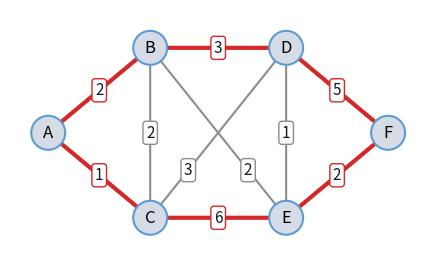
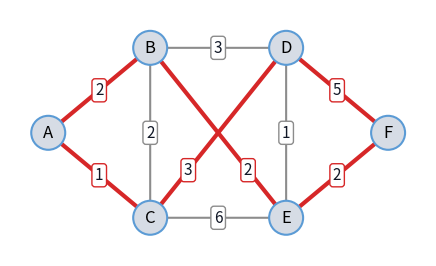

These charts were generated, in order, by the following Python code:
import math

import matplotlib.pyplot as plt
from matplotlib.patches import Circle, FancyArrowPatch

distance = {
    ("A", "B"): 2,
    ("A", "C"): 1,
    ("B", "C"): 2,
    ("B", "D"): 3,
    ("B", "E"): 2,
    ("C", "D"): 3,
    ("C", "E"): 6,
    ("D", "E"): 1,
    ("D", "F"): 5,
    ("E", "F"): 2,
}


def edge_length(i, j):
    """Distance between i and j, infinite if there is no edge."""
    return distance.get((i, j), distance.get((j, i), math.inf))


def tour_length(tour):
    """Total distance of a tour (list of nodes) back to its start."""
    return sum(edge_length(i, j) for i, j in zip(tour, tour[1:] + tour[:1]))


print("length of tour ABDFEC:", tour_length(["A", "B", "D", "F", "E", "C"]))

# colors that read on the light and the dark site theme
NODE_FILL, NODE_EDGE = "#d6dce5", "#5b9bd5"
EDGE_COLOR, TEXT_COLOR = "#8c8c8c", "#111827"
NODE_RADIUS = 0.2


def draw_graph(
    positions,
    arcs,
    highlight=(),
    highlight_color="#d62728",
    directed=True,
    both_ways=(),
    label_at=None,
    node_notes=None,
    cut_x=None,
    figsize=(6, 3.2),
):
    """Draw a graph with a number (label) on every arc.

    positions: node -> (x, y)
    arcs: (i, j) -> label; both_ways: arcs drawn with an arrow at both ends
    highlight: arcs drawn thick in highlight_color
    label_at: (i, j) -> position of the label along the arc (default 0.5)
    node_notes: node -> (text, dx, dy) for a box next to the node
    cut_x: x-coordinate of a vertical line that marks a cut

    The background is transparent and every text sits on its own box, so
    the figure reads the same in the light and the dark site theme.
    """
    label_at = label_at or {}
    node_notes = node_notes or {}
    fig, ax = plt.subplots(figsize=figsize, dpi=150)
    fig.patch.set_alpha(0)
    ax.patch.set_alpha(0)
    for (i, j), label in arcs.items():
        (x1, y1), (x2, y2) = positions[i], positions[j]
        on = (i, j) in highlight or (not directed and (j, i) in highlight)
        color = highlight_color if on else EDGE_COLOR
        style = "-"
        if directed:
            style = "<|-|>" if (i, j) in both_ways else "-|>"
        # start and end the arc at the border of the node circles
        length = math.hypot(x2 - x1, y2 - y1)
        dx = (x2 - x1) / length * NODE_RADIUS
        dy = (y2 - y1) / length * NODE_RADIUS
        arrow = FancyArrowPatch(
            (x1 + dx, y1 + dy),
            (x2 - dx, y2 - dy),
            arrowstyle=style,
            mutation_scale=14,
            color=color,
            lw=3 if on else 1.5,
            shrinkA=0,
            shrinkB=0,
        )
        ax.add_patch(arrow)
        t = label_at.get((i, j), 0.5)
        ax.text(
            x1 + t * (x2 - x1),
            y1 + t * (y2 - y1),
            str(label),
            ha="center",
            va="center",
            fontsize=11,
            color=TEXT_COLOR,
            bbox={"boxstyle": "round,pad=0.2", "fc": "white", "ec": color},
        )
    for node, (x, y) in positions.items():
        circle = Circle(
            (x, y), NODE_RADIUS, fc=NODE_FILL, ec=NODE_EDGE, lw=1.5, zorder=3
        )
        ax.add_patch(circle)
        ax.text(x, y, node, ha="center", va="center", fontsize=12, zorder=4)
    for node, (text, dx, dy) in node_notes.items():
        x, y = positions[node]
        ax.text(
            x + dx,
            y + dy,
            text,
            ha="center",
            va="center",
            fontsize=11,
            color=highlight_color,
            fontweight="bold",
            bbox={
                "boxstyle": "round,pad=0.2",
                "fc": "white",
                "ec": highlight_color,
            },
        )
    xs = [x for x, _ in positions.values()]
    ys = [y for _, y in positions.values()]
    if cut_x is not None:
        ax.plot(
            [cut_x, cut_x],
            [min(ys) - 0.4, max(ys) + 0.4],
            color="#d62728",
            lw=3,
        )
    ax.set_xlim(min(xs) - 0.45, max(xs) + 0.45)
    ax.set_ylim(min(ys) - 0.45, max(ys) + 0.45)
    ax.set_aspect("equal")
    ax.axis("off")
    plt.show()


def tour_edges(tour):
    """The edges of a tour given as a list of nodes."""
    return {(tour[k], tour[(k + 1) % len(tour)]) for k in range(len(tour))}

positions = {
    "A": (0, 1),
    "B": (1.2, 2),
    "C": (1.2, 0),
    "D": (2.8, 2),
    "E": (2.8, 0),
    "F": (4, 1),
}
# the edges B-E and C-D cross in the middle: move their labels apart
crossing_labels = {("B", "E"): 0.72, ("C", "D"): 0.28}
draw_graph(
    positions,
    distance,
    highlight=tour_edges(["A", "B", "D", "F", "E", "C"]),
    directed=False,
    label_at=crossing_labels,
)

draw_graph(
    positions,
    distance,
    highlight=tour_edges(["A", "B", "E", "F", "D", "C"]),
    directed=False,
    label_at=crossing_labels,
)

def better_neighbor(tour):
    """First tour in the 2-opt neighborhood of tour that is shorter."""
    n = len(tour)
    for i in range(n - 1):
        for j in range(i + 2, n):
            if i == 0 and j == n - 1:
                continue  # these two edges share the start node
            neighbor = (
                tour[: i + 1] + tour[i + 1 : j + 1][::-1] + tour[j + 1 :]
            )
            if tour_length(neighbor) < tour_length(tour):
                return neighbor
    return None


tour = ["A", "B", "D", "F", "E", "C"]
print("initial tour:", "".join(tour), "length", tour_length(tour))
neighbor = better_neighbor(tour)
while neighbor is not None:
    tour = neighbor
    print("better tour: ", "".join(tour), "length", tour_length(tour))
    neighbor = better_neighbor(tour)
print("local optimum:", "".join(tour))
